Image classification data set "prepared_dataset" (Vedant-1724/GestureBot-Ai on GitHub). Class labels (2): hazardous, non-hazardous.

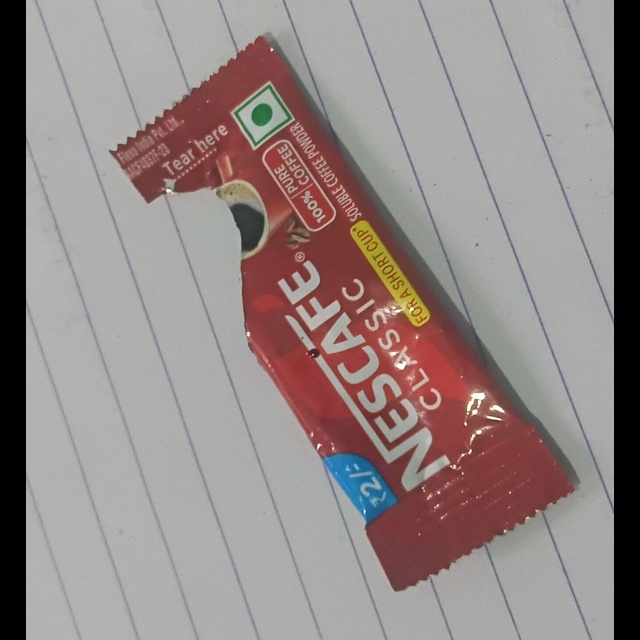
Label: hazardous

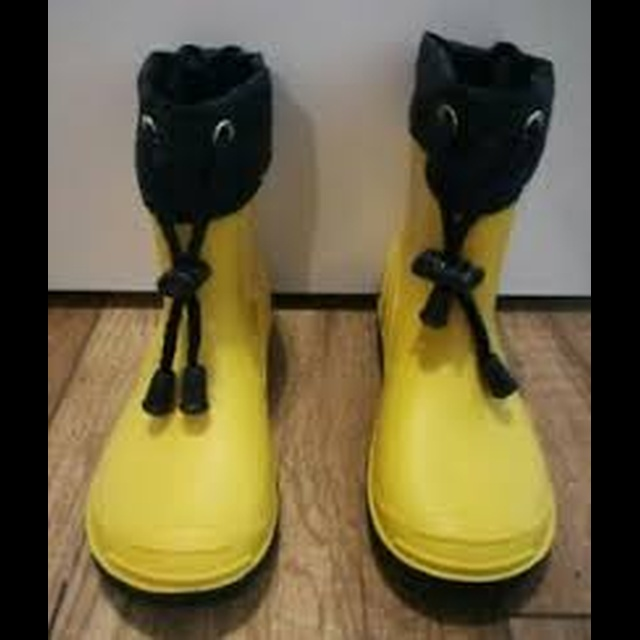
Label: non-hazardous

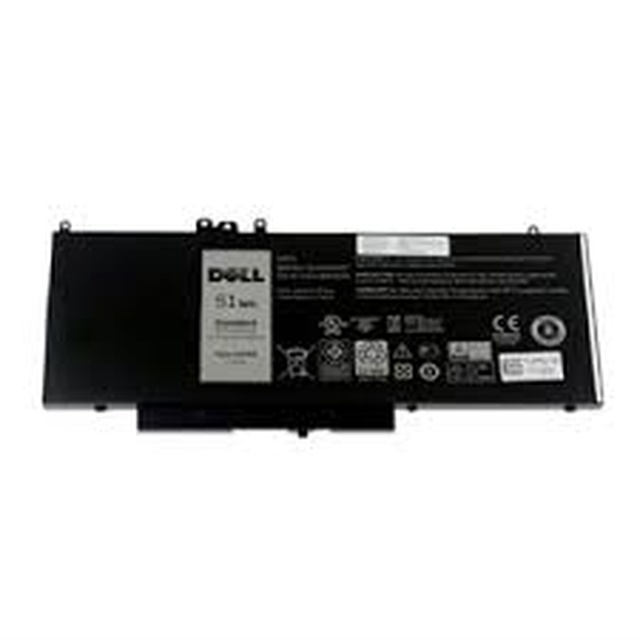
Label: hazardous

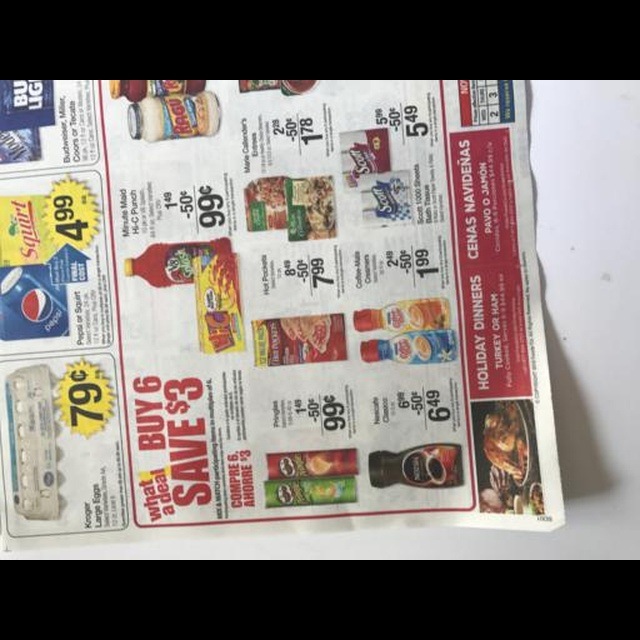
Label: non-hazardous

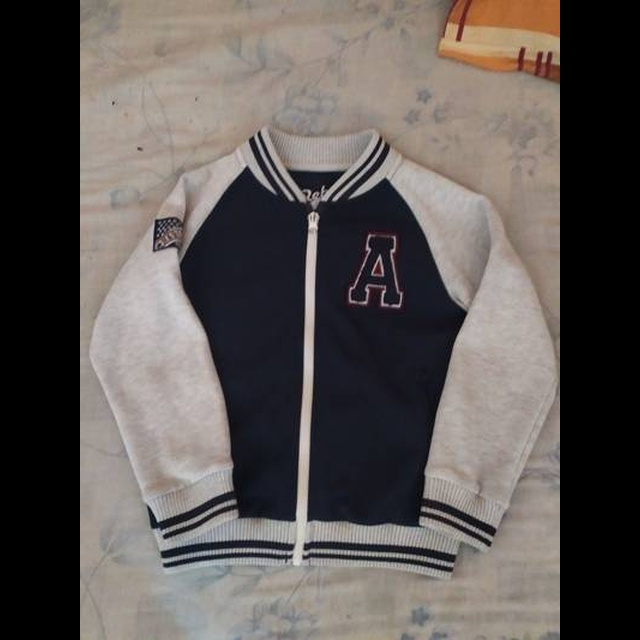
Label: non-hazardous

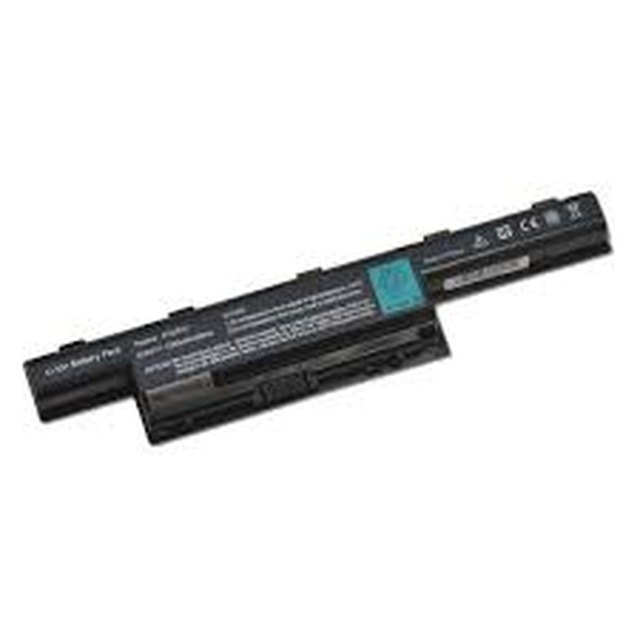
Label: hazardous
